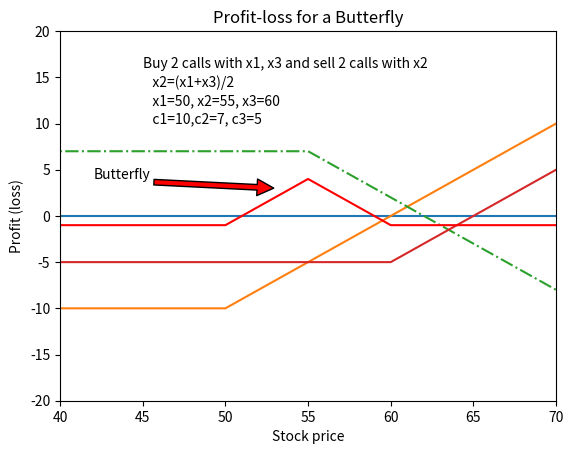

The script that saved this image:
import matplotlib.pyplot as plt
from numpy import arange, zeros

sT = arange(30, 80, 5)
x1 = 50;
c1 = 10
x2 = 55;
c2 = 7
x3 = 60;
c3 = 5
y1 = (abs(sT - x1) + sT - x1) / 2 - c1
y2 = (abs(sT - x2) + sT - x2) / 2 - c2
y3 = (abs(sT - x3) + sT - x3) / 2 - c3
butter_fly = y1 + y3 - 2 * y2
y0 = zeros(len(sT))
plt.ylim(-20, 20)
plt.xlim(40, 70)
plt.plot(sT, y0)
plt.plot(sT, y1)
plt.plot(sT, -y2, '-.')
plt.plot(sT, y3)
plt.plot(sT, butter_fly, 'r')
plt.title("Profit-loss for a Butterfly")
plt.xlabel('Stock price')
plt.ylabel('Profit (loss)')
plt.annotate('Butterfly', xy=(53, 3), xytext=(42, 4),
             arrowprops=dict(facecolor='red', shrink=0.01), )
plt.annotate('Buy 2 calls with x1, x3 and sell 2 calls with x2', xy=(45, 16))
plt.annotate('   x2=(x1+x3)/2', xy=(45, 14))
plt.annotate('   x1=50, x2=55, x3=60', xy=(45, 12))
plt.annotate('   c1=10,c2=7, c3=5', xy=(45, 10))
plt.show()






